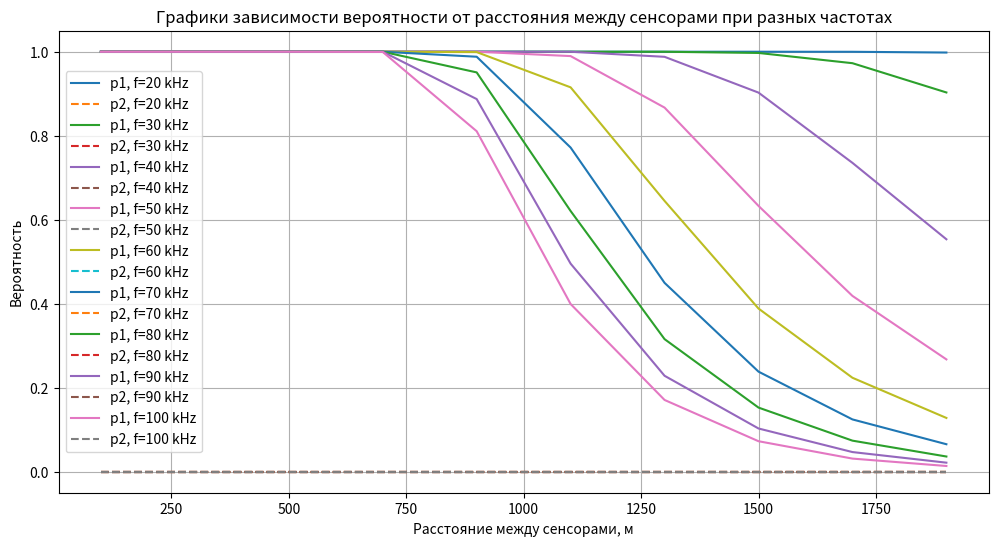
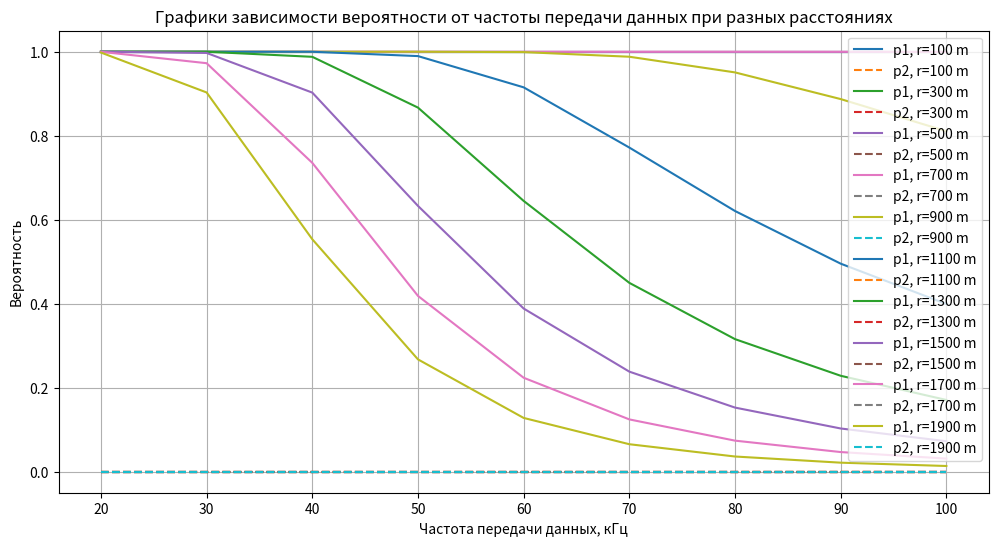

Here is the Python script that generated these plots, in order:
import numpy as np
import matplotlib.pyplot as plt
from scipy.special import erf
from math import sqrt


def p1(r, f):
    beta_f = (0.1 * f ** 2) / (1 + f ** 2) + (40 * f ** 2) / (4100 + f ** 2) + 2.75 * 10 ** (-4) * f ** 2 + 0.0003
    x = sqrt(f / 10) * ((6.71 * 10 ** 3) / r) * (10 ** (-0.05 * beta_f * 10 ** (-3) * r))
    return erf(x)

def p2(r, f):
    gamma = (f / r ** 2) * 10 ** (0.1 * (SNR(r, f) - beta(f) * 10 ** (-3) * r))
    qe = 0.5 * (1 - sqrt(gamma / (1 + gamma)))
    return (1 - qe) ** 256

def beta(f):
    return (0.1 * f ** 2) / (1 + f ** 2) + (40 * f ** 2) / (4100 + f ** 2) + 2.75e-4 * f ** 2 + 0.0003

def SNR(r, f):
    return 0

# Создание массивов значений для r и f
r_values = np.arange(100, 2001, 200)  # от 100 до 2000 с шагом 200
f_values = np.arange(20, 101, 10)  # от 20 до 100 с шагом 10

# Построение графиков для p1 и p2 по r при изменяющемся f
plt.figure(figsize=(12, 6))
for f in f_values:
    p1_values = [p1(r, f) for r in r_values]
    p2_values = [p2(r, f) for r in r_values]
    plt.plot(r_values, p1_values, label=f'p1, f={f} kHz')
    plt.plot(r_values, p2_values, label=f'p2, f={f} kHz', linestyle='dashed')
plt.xlabel('Расстояние между сенсорами, м')
plt.ylabel('Вероятность')
plt.title('Графики зависимости вероятности от расстояния между сенсорами при разных частотах')
plt.legend()
plt.grid(True)
plt.show()

# Построение графиков для p1 и p2 по f при изменяющемся r
plt.figure(figsize=(12, 6))
for r in r_values:
    p1_values = [p1(r, f) for f in f_values]
    p2_values = [p2(r, f) for f in f_values]
    plt.plot(f_values, p1_values, label=f'p1, r={r} m')
    plt.plot(f_values, p2_values, label=f'p2, r={r} m', linestyle='dashed')
plt.xlabel('Частота передачи данных, кГц')
plt.ylabel('Вероятность')
plt.title('Графики зависимости вероятности от частоты передачи данных при разных расстояниях')
plt.legend()
plt.grid(True)
plt.show()
